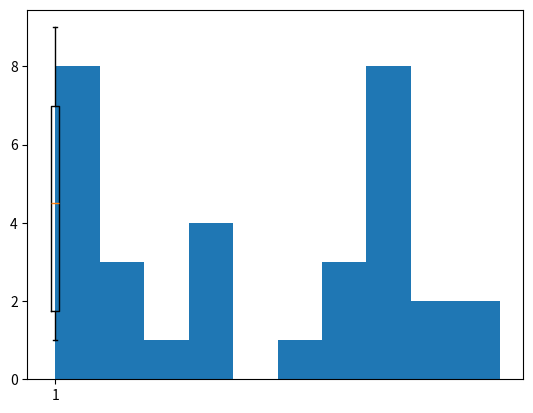
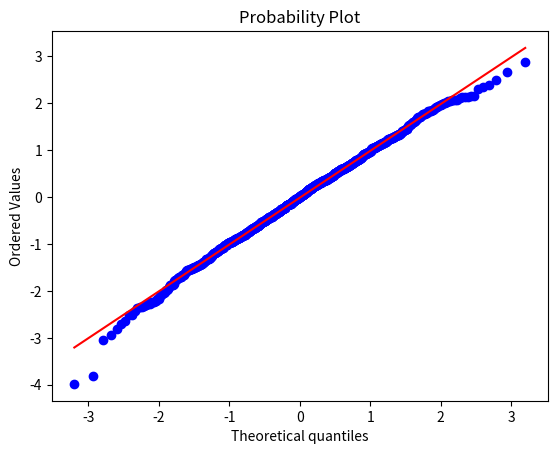
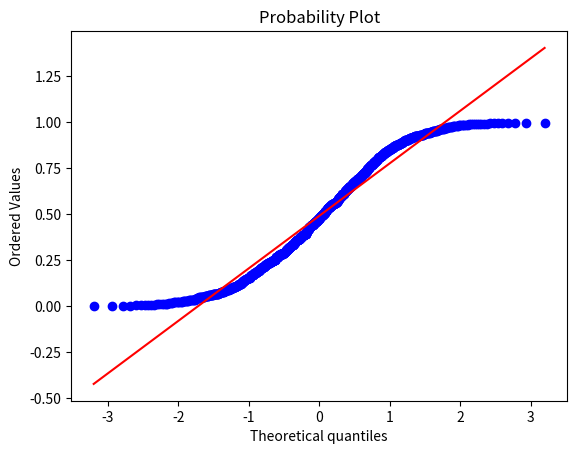

Here is the Python script that generated these plots, in order:
"""Probability distributions"""

import collections

testlist = [1, 4, 5, 6, 9, 9, 9]

c = collections.Counter(testlist)

print(c)

"""calculate the number of instances in the list"""
count_sum = sum(c.values())

for k, v in c.items():
	print("The frequency of number" + str(k) + "is" + str(float(v) / count_sum))

"""Generating boxplot"""

import matplotlib.pyplot as plt 

x = [1, 1, 1, 1, 1, 1, 1, 1, 2, 2, 2, 3, 4, 4, 4, 4, 5, 6, 6, 6, 7, 7, 7, 7, 7, 7, 7, 7, 8, 8, 9, 9]
plt.boxplot(x)
plt.show()

"""Generating histogram"""
plt.hist(x, histtype='bar')
plt.show()

"""Generating QQ plots of two different stes of data"""

import numpy as np 
import scipy.stats as stats
import matplotlib.pyplot as plt

plt.figure()
test_data = np.random.normal(size=1000)
graph1 = stats.probplot(test_data, dist = "norm", plot = plt)
plt.show()
plt.figure()

test_data2 = np.random.uniform(size=1000)
graph2 = stats.probplot(test_data2, dist="norm", plot=plt)
plt.show()


